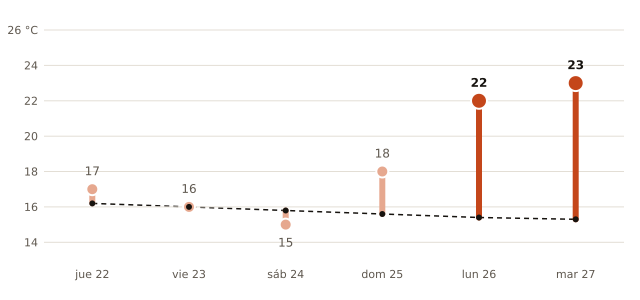

Data behind this chart, as committed beside it:
fecha, máxima_prevista_C, máxima_normal_1991_2020_C
2026-10-22, 17, 16.2
2026-10-23, 16, 16.0
2026-10-24, 15, 15.8
2026-10-25, 18, 15.6
2026-10-26, 22, 15.4
2026-10-27, 23, 15.3
